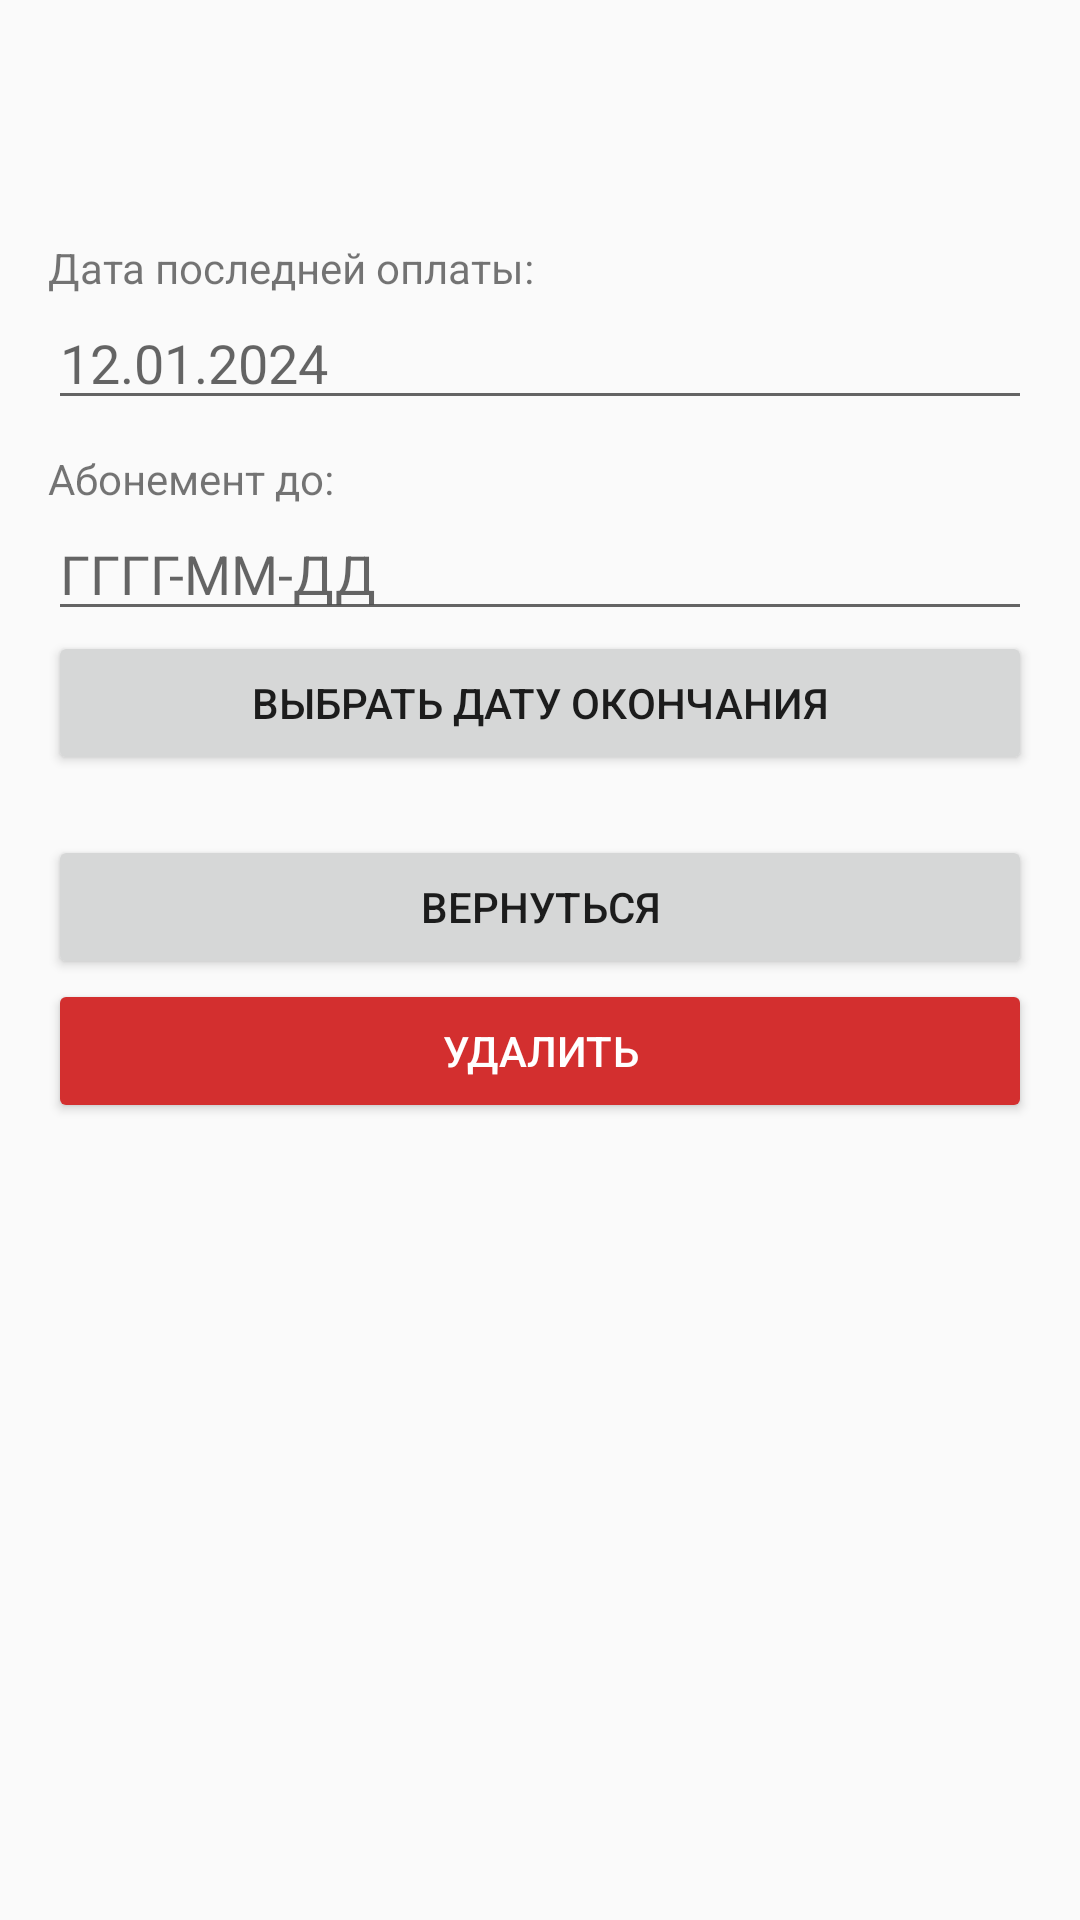

Write the Android layout XML for this screen, with the resource values it uses.
<!-- AndroidManifest.xml: application theme Theme.VardaCRM -->
<!-- res/layout/activity_student_details.xml -->
<?xml version="1.0" encoding="utf-8"?>
<LinearLayout xmlns:android="http://schemas.android.com/apk/res/android"
    android:layout_width="match_parent"
    android:layout_height="match_parent"
    android:orientation="vertical"
    android:padding="16dp">

    <TextView android:id="@+id/tvStName" android:layout_width="wrap_content" android:layout_height="wrap_content" android:textSize="22sp" android:textStyle="bold" />
    <TextView android:id="@+id/tvStPhone" android:layout_width="wrap_content" android:layout_height="wrap_content" android:textSize="18sp" />

    <TextView android:layout_width="wrap_content" android:layout_height="wrap_content" android:text="Дата последней оплаты:" android:layout_marginTop="10dp" />
    <EditText android:id="@+id/etPaymentDate" android:layout_width="match_parent" android:layout_height="wrap_content" android:hint="12.01.2024" android:inputType="text" />

    <TextView android:layout_width="wrap_content" android:layout_height="wrap_content" android:text="Абонемент до:" android:layout_marginTop="10dp" />
    <EditText android:id="@+id/etSubEndDate" android:layout_width="match_parent" android:layout_height="wrap_content" android:focusable="false" android:hint="ГГГГ-ММ-ДД" />

    <Button android:id="@+id/btnSelectDate" android:layout_width="match_parent" android:layout_height="wrap_content" android:text="Выбрать дату окончания" />

    <Button android:id="@+id/btnBack" android:layout_width="match_parent" android:layout_height="wrap_content" android:layout_marginTop="20dp" android:text="Вернуться" />
    <Button android:id="@+id/btnDelete" android:layout_width="match_parent" android:layout_height="wrap_content" android:text="Удалить" android:backgroundTint="#D32F2F" android:textColor="#FFFFFF" />
</LinearLayout>
<!-- resources referenced by this layout -->
<resources>
  <style name="Theme.VardaCRM" parent="Theme.AppCompat.Light.DarkActionBar">
          <item name="colorPrimary">#813e85</item>
          <item name="colorPrimaryDark">#813e85</item>
          <item name="colorAccent">#813e85</item>
      </style>
</resources>
